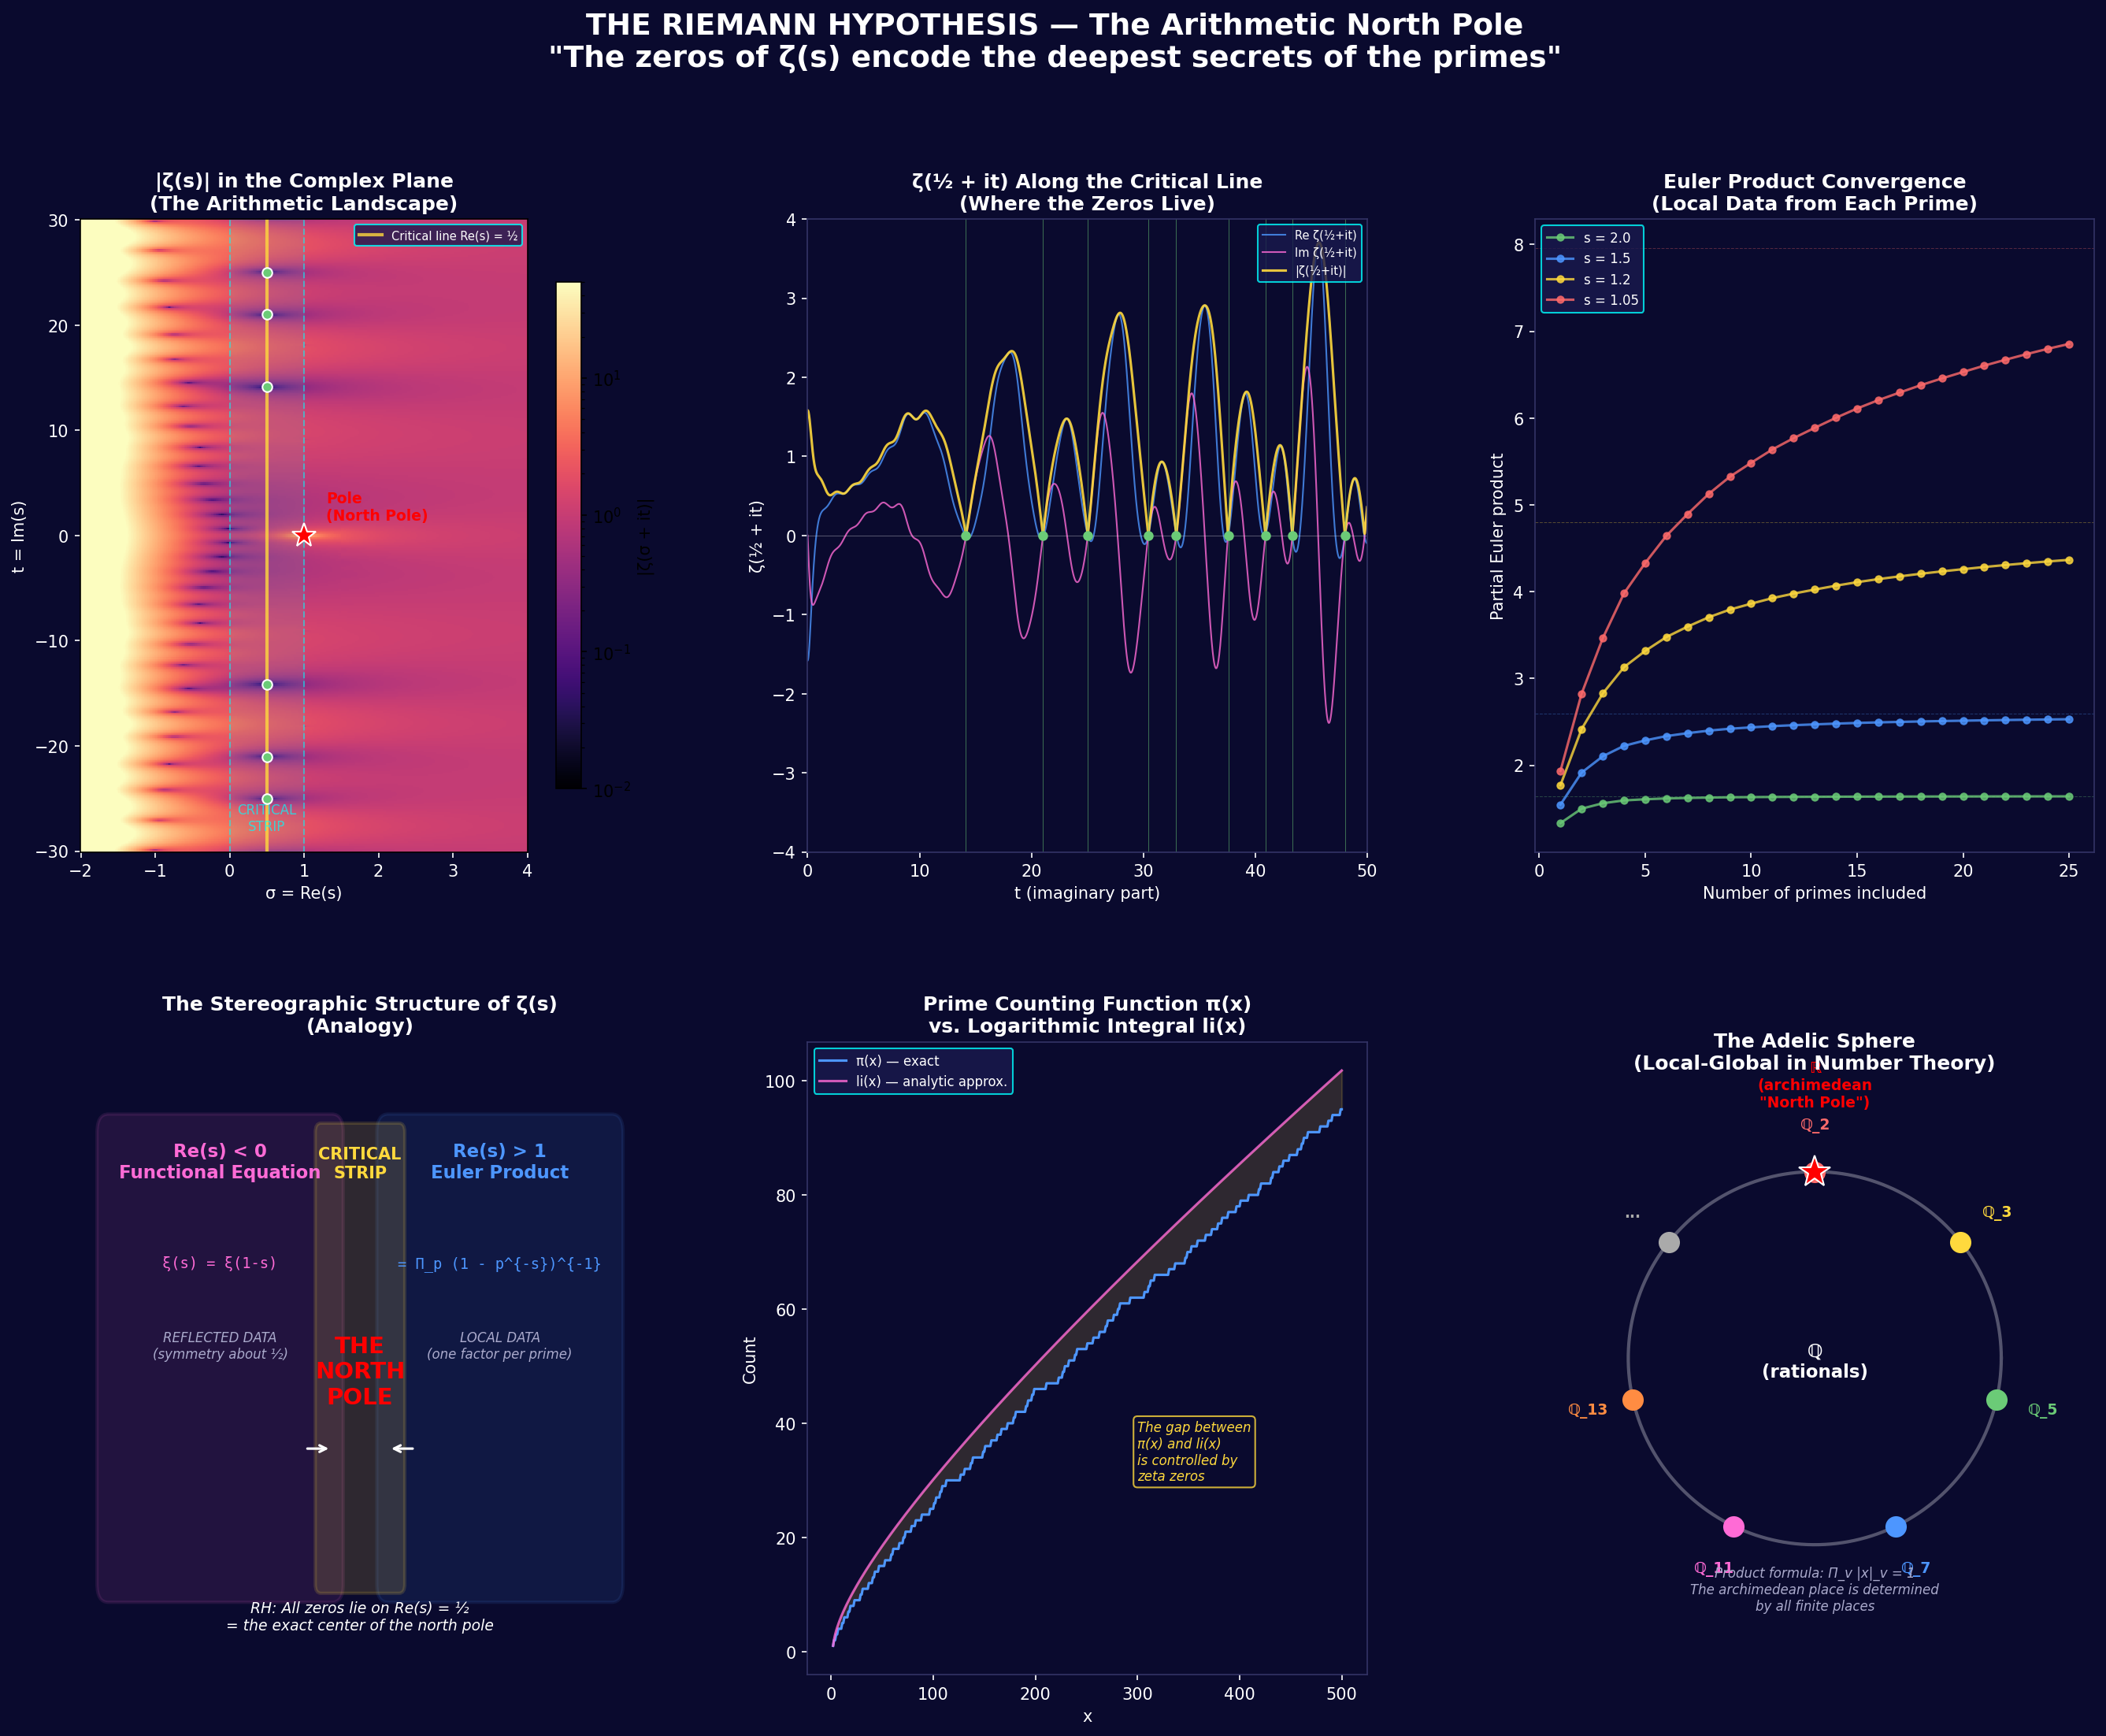

This figure's Python source:
"""
Demo 5: The Riemann Zeta Function — The Arithmetic North Pole
===============================================================
Visualizes the Riemann zeta function in the complex plane, showing
the critical strip, the known zeros, and the "north pole" structure.
"""

import numpy as np
import matplotlib.pyplot as plt
import matplotlib.gridspec as gridspec
from matplotlib.colors import LogNorm
from matplotlib.patches import FancyBboxPatch


def zeta_approx(s, n_terms=500):
    """
    Approximate the Riemann zeta function using the Dirichlet eta function
    and analytic continuation via Euler-Maclaurin or alternating series.
    For Re(s) > 0, uses: ζ(s) = η(s) / (1 - 2^(1-s))
    where η(s) = Σ (-1)^(n-1) / n^s (Dirichlet eta, converges for Re(s) > 0)
    """
    s = np.asarray(s, dtype=complex)
    result = np.zeros_like(s, dtype=complex)

    # Use the alternating series (eta function) for better convergence
    # with Knopp-Hasse acceleration
    for k in range(n_terms):
        inner_sum = 0.0
        for j in range(k + 1):
            binom = 1.0
            for m in range(j):
                binom *= (k - m) / (m + 1)
            inner_sum += ((-1)**j) * (j + 1)**(-s) * binom
        result += inner_sum / (2**(k + 1))

    # ζ(s) = η(s) / (1 - 2^{1-s}) where we computed a convergence-accelerated η
    factor = 1.0 - 2.0**(1.0 - s)
    # Avoid division by zero near s=1
    safe_mask = np.abs(factor) > 1e-10
    result_zeta = np.where(safe_mask, result / factor, np.nan + 0j)

    return result_zeta


def simple_zeta(s, N=200):
    """Simple partial sum approximation for visualization. Re(s) > 1."""
    result = np.zeros_like(s, dtype=complex)
    for n in range(1, N + 1):
        result += n**(-s)
    return result


def main():
    fig = plt.figure(figsize=(22, 16), facecolor='#0a0a2e')
    gs = gridspec.GridSpec(2, 3, figure=fig, hspace=0.3, wspace=0.3)

    # ===== Panel 1: |ζ(s)| heat map =====
    ax1 = fig.add_subplot(gs[0, 0], facecolor='#0a0a2e')
    ax1.set_title('|ζ(s)| in the Complex Plane\n(The Arithmetic Landscape)',
                   color='white', fontsize=12, fontweight='bold')

    sigma = np.linspace(-2, 4, 400)
    t = np.linspace(-30, 30, 400)
    S, T = np.meshgrid(sigma, t)
    Z = S + 1j * T

    # Compute |ζ| using simple partial sums where it converges,
    # and the eta function elsewhere
    zeta_vals = np.zeros_like(Z, dtype=complex)
    for i in range(Z.shape[0]):
        for j in range(Z.shape[1]):
            s = Z[i, j]
            if s.real > 1.5:
                zeta_vals[i, j] = simple_zeta(np.array([s]), N=100)[0]
            else:
                # Use accelerated series
                eta = sum((-1)**(n-1) * n**(-s) for n in range(1, 80))
                denom = 1 - 2**(1 - s)
                if abs(denom) > 1e-10:
                    zeta_vals[i, j] = eta / denom
                else:
                    zeta_vals[i, j] = np.nan

    abs_zeta = np.abs(zeta_vals)
    abs_zeta = np.clip(abs_zeta, 0.01, 50)

    im1 = ax1.pcolormesh(S, T, abs_zeta, cmap='magma',
                          norm=LogNorm(vmin=0.01, vmax=50),
                          shading='auto')
    plt.colorbar(im1, ax=ax1, label='|ζ(σ + it)|', shrink=0.8)

    # Mark critical strip
    ax1.axvline(x=0, color='cyan', linewidth=1, alpha=0.5, linestyle='--')
    ax1.axvline(x=1, color='cyan', linewidth=1, alpha=0.5, linestyle='--')
    ax1.axvline(x=0.5, color='#ffd93d', linewidth=2, alpha=0.8,
                label='Critical line Re(s) = ½')

    # Mark pole at s=1
    ax1.plot(1, 0, '*', color='red', markersize=15, zorder=10,
             markeredgecolor='white', markeredgewidth=1)
    ax1.text(1.3, 1.5, 'Pole\n(North Pole)', color='red', fontsize=9,
             fontweight='bold')

    # Mark approximate zero locations
    known_zeros_t = [14.13, 21.02, 25.01, -14.13, -21.02, -25.01]
    for zt in known_zeros_t:
        ax1.plot(0.5, zt, 'o', color='#6bcb77', markersize=6, zorder=10,
                 markeredgecolor='white', markeredgewidth=1)

    ax1.fill_betweenx([-30, 30], 0, 1, alpha=0.08, color='cyan')
    ax1.text(0.5, -28, 'CRITICAL\nSTRIP', color='cyan', fontsize=8,
             ha='center', alpha=0.7)

    ax1.set_xlabel('σ = Re(s)', color='white')
    ax1.set_ylabel('t = Im(s)', color='white')
    ax1.tick_params(colors='white')
    ax1.legend(loc='upper right', fontsize=7, facecolor='#1a1a4e',
               edgecolor='cyan', labelcolor='white')

    # ===== Panel 2: ζ along critical line =====
    ax2 = fig.add_subplot(gs[0, 1], facecolor='#0a0a2e')
    ax2.set_title('ζ(½ + it) Along the Critical Line\n(Where the Zeros Live)',
                   color='white', fontsize=12, fontweight='bold')

    t_line = np.linspace(0, 50, 2000)
    s_line = 0.5 + 1j * t_line

    # Compute ζ along critical line
    zeta_crit = []
    for s in s_line:
        eta = sum((-1)**(n-1) * n**(-s) for n in range(1, 100))
        denom = 1 - 2**(1 - s)
        if abs(denom) > 1e-10:
            zeta_crit.append(eta / denom)
        else:
            zeta_crit.append(0)
    zeta_crit = np.array(zeta_crit)

    ax2.plot(t_line, np.real(zeta_crit), color='#4d96ff', linewidth=1,
             alpha=0.8, label='Re ζ(½+it)')
    ax2.plot(t_line, np.imag(zeta_crit), color='#ff6bd6', linewidth=1,
             alpha=0.8, label='Im ζ(½+it)')
    ax2.plot(t_line, np.abs(zeta_crit), color='#ffd93d', linewidth=1.5,
             alpha=0.9, label='|ζ(½+it)|')

    ax2.axhline(y=0, color='white', linewidth=0.5, alpha=0.3)

    # Mark zeros
    approx_zeros = [14.13, 21.02, 25.01, 30.42, 32.94, 37.59, 40.92, 43.33, 48.01]
    for z in approx_zeros:
        ax2.axvline(x=z, color='#6bcb77', linewidth=0.5, alpha=0.5)
        ax2.plot(z, 0, 'o', color='#6bcb77', markersize=5, zorder=10)

    ax2.set_xlabel('t (imaginary part)', color='white')
    ax2.set_ylabel('ζ(½ + it)', color='white')
    ax2.set_xlim([0, 50])
    ax2.set_ylim([-4, 4])
    ax2.tick_params(colors='white')
    ax2.legend(loc='upper right', fontsize=7, facecolor='#1a1a4e',
               edgecolor='cyan', labelcolor='white')
    for spine in ax2.spines.values():
        spine.set_color('#333366')

    # ===== Panel 3: Euler product convergence =====
    ax3 = fig.add_subplot(gs[0, 2], facecolor='#0a0a2e')
    ax3.set_title('Euler Product Convergence\n(Local Data from Each Prime)',
                   color='white', fontsize=12, fontweight='bold')

    primes = [2, 3, 5, 7, 11, 13, 17, 19, 23, 29, 31, 37, 41, 43, 47,
              53, 59, 61, 67, 71, 73, 79, 83, 89, 97]

    s_values = [2.0, 1.5, 1.2, 1.05]
    colors_s = ['#6bcb77', '#4d96ff', '#ffd93d', '#ff6b6b']

    for s, col in zip(s_values, colors_s):
        partial_products = []
        product = 1.0
        for p in primes:
            product *= 1.0 / (1.0 - p**(-s))
            partial_products.append(product)

        ax3.plot(range(1, len(primes) + 1), partial_products, 'o-',
                color=col, linewidth=1.5, markersize=4, alpha=0.8,
                label=f's = {s}')

        # True value
        true_val = sum(n**(-s) for n in range(1, 10000))
        ax3.axhline(y=true_val, color=col, linewidth=0.5, alpha=0.3,
                     linestyle='--')

    ax3.set_xlabel('Number of primes included', color='white')
    ax3.set_ylabel('Partial Euler product', color='white')
    ax3.tick_params(colors='white')
    ax3.legend(loc='upper left', fontsize=8, facecolor='#1a1a4e',
               edgecolor='cyan', labelcolor='white')
    for spine in ax3.spines.values():
        spine.set_color('#333366')

    # ===== Panel 4: Stereographic analogy =====
    ax4 = fig.add_subplot(gs[1, 0], facecolor='#0a0a2e')
    ax4.set_title('The Stereographic Structure of ζ(s)\n(Analogy)',
                   color='white', fontsize=12, fontweight='bold')
    ax4.set_xlim([0, 10])
    ax4.set_ylim([0, 7])
    ax4.set_axis_off()

    # Draw two regions
    # Right half: Euler product (local data)
    right = FancyBboxPatch((5.5, 1), 4, 5, boxstyle="round,pad=0.2",
                            facecolor='#4d96ff', alpha=0.1,
                            edgecolor='#4d96ff', linewidth=2)
    ax4.add_patch(right)
    ax4.text(7.5, 5.5, 'Re(s) > 1\nEuler Product', color='#4d96ff',
             fontsize=11, fontweight='bold', ha='center')
    ax4.text(7.5, 4.5, '= Π_p (1 - p^{-s})^{-1}', color='#4d96ff',
             fontsize=9, ha='center', family='monospace')
    ax4.text(7.5, 3.5, 'LOCAL DATA\n(one factor per prime)', color='#aaaacc',
             fontsize=8, ha='center', style='italic')

    # Left half: functional equation (reflected data)
    left = FancyBboxPatch((0.5, 1), 4, 5, boxstyle="round,pad=0.2",
                           facecolor='#ff6bd6', alpha=0.1,
                           edgecolor='#ff6bd6', linewidth=2)
    ax4.add_patch(left)
    ax4.text(2.5, 5.5, 'Re(s) < 0\nFunctional Equation', color='#ff6bd6',
             fontsize=11, fontweight='bold', ha='center')
    ax4.text(2.5, 4.5, 'ξ(s) = ξ(1-s)', color='#ff6bd6',
             fontsize=9, ha='center', family='monospace')
    ax4.text(2.5, 3.5, 'REFLECTED DATA\n(symmetry about ½)', color='#aaaacc',
             fontsize=8, ha='center', style='italic')

    # Critical strip in the middle
    strip = FancyBboxPatch((4.3, 1), 1.4, 5, boxstyle="round,pad=0.1",
                            facecolor='#ffd93d', alpha=0.15,
                            edgecolor='#ffd93d', linewidth=2)
    ax4.add_patch(strip)
    ax4.text(5, 5.5, 'CRITICAL\nSTRIP', color='#ffd93d',
             fontsize=10, fontweight='bold', ha='center')
    ax4.text(5, 3, 'THE\nNORTH\nPOLE', color='red',
             fontsize=14, fontweight='bold', ha='center')

    # Arrows
    ax4.annotate('', xy=(4.5, 2.5), xytext=(4, 2.5),
                 arrowprops=dict(arrowstyle='->', color='white', lw=1.5))
    ax4.annotate('', xy=(5.5, 2.5), xytext=(6, 2.5),
                 arrowprops=dict(arrowstyle='->', color='white', lw=1.5))

    ax4.text(5, 0.5, 'RH: All zeros lie on Re(s) = ½\n'
             '= the exact center of the north pole', color='white',
             fontsize=9, ha='center', style='italic')

    # ===== Panel 5: Prime counting and zeros =====
    ax5 = fig.add_subplot(gs[1, 1], facecolor='#0a0a2e')
    ax5.set_title('Prime Counting Function π(x)\nvs. Logarithmic Integral li(x)',
                   color='white', fontsize=12, fontweight='bold')

    # Sieve of Eratosthenes
    max_n = 500
    is_prime = [True] * (max_n + 1)
    is_prime[0] = is_prime[1] = False
    for i in range(2, int(max_n**0.5) + 1):
        if is_prime[i]:
            for j in range(i*i, max_n + 1, i):
                is_prime[j] = False

    x_vals = np.arange(2, max_n + 1)
    pi_x = np.cumsum([1 if is_prime[n] else 0 for n in x_vals])

    # Logarithmic integral approximation
    from scipy import integrate
    li_vals = []
    for x in x_vals:
        if x > 2:
            val, _ = integrate.quad(lambda t: 1/np.log(t), 2, x)
            li_vals.append(val + 1.04516)  # li(2) ≈ 1.04516
        else:
            li_vals.append(1.04516)
    li_vals = np.array(li_vals)

    ax5.plot(x_vals, pi_x, color='#4d96ff', linewidth=1.5, label='π(x) — exact')
    ax5.plot(x_vals, li_vals, color='#ff6bd6', linewidth=1.5, alpha=0.8,
             label='li(x) — analytic approx.')
    ax5.fill_between(x_vals, pi_x, li_vals, alpha=0.15, color='#ffd93d')

    ax5.set_xlabel('x', color='white')
    ax5.set_ylabel('Count', color='white')
    ax5.tick_params(colors='white')
    ax5.legend(fontsize=8, facecolor='#1a1a4e', edgecolor='cyan', labelcolor='white')
    for spine in ax5.spines.values():
        spine.set_color('#333366')

    ax5.text(300, 30, 'The gap between\nπ(x) and li(x)\nis controlled by\nzeta zeros',
             color='#ffd93d', fontsize=8, style='italic',
             bbox=dict(boxstyle='round', facecolor='#0a0a2e', edgecolor='#ffd93d',
                        alpha=0.8))

    # ===== Panel 6: Adelic visualization =====
    ax6 = fig.add_subplot(gs[1, 2], facecolor='#0a0a2e')
    ax6.set_title('The Adelic Sphere\n(Local-Global in Number Theory)',
                   color='white', fontsize=12, fontweight='bold')
    ax6.set_xlim([-1.5, 1.5])
    ax6.set_ylim([-1.5, 1.5])
    ax6.set_aspect('equal')
    ax6.set_axis_off()

    # Draw a circle representing the "adelic sphere"
    theta = np.linspace(0, 2*np.pi, 200)
    ax6.plot(np.cos(theta), np.sin(theta), color='white', linewidth=2, alpha=0.3)

    # Mark primes around the circle
    places = [('2', '#ff6b6b'), ('3', '#ffd93d'), ('5', '#6bcb77'),
              ('7', '#4d96ff'), ('11', '#ff6bd6'), ('13', '#ff8c42'),
              ('...', '#aaaaaa')]
    n_places = len(places)
    place_angles = np.linspace(np.pi/2, np.pi/2 - 2*np.pi, n_places, endpoint=False)

    for i, (label, color) in enumerate(places):
        x = 1.0 * np.cos(place_angles[i])
        y = 1.0 * np.sin(place_angles[i])
        ax6.plot(x, y, 'o', color=color, markersize=12, zorder=5)
        lx = 1.25 * np.cos(place_angles[i])
        ly = 1.25 * np.sin(place_angles[i])
        ax6.text(lx, ly, f'ℚ_{label}' if label != '...' else '...',
                color=color, fontsize=9, ha='center', va='center',
                fontweight='bold')

    # North pole = archimedean place
    ax6.plot(0, 1.0, '*', color='red', markersize=20, zorder=10,
             markeredgecolor='white', markeredgewidth=1)
    ax6.text(0, 1.35, 'ℝ\n(archimedean\n"North Pole")', color='red',
             fontsize=9, fontweight='bold', ha='center')

    # Center label
    ax6.text(0, -0.1, 'ℚ\n(rationals)', color='white', fontsize=11,
             fontweight='bold', ha='center')

    # Product formula
    ax6.text(0, -1.35, 'Product formula: Π_v |x|_v = 1\n'
             'The archimedean place is determined\nby all finite places',
             color='#aaaacc', fontsize=8, ha='center', style='italic')

    fig.suptitle('THE RIEMANN HYPOTHESIS — The Arithmetic North Pole\n'
                 '"The zeros of ζ(s) encode the deepest secrets of the primes"',
                 color='white', fontsize=18, fontweight='bold', y=0.99)

    plt.savefig('/workspace/request-project/oracle_council/demos/demo5_zeta_critical_strip.png',
                dpi=150, bbox_inches='tight', facecolor='#0a0a2e')
    plt.close()
    print("✓ Saved: demo5_zeta_critical_strip.png")


if __name__ == '__main__':
    main()
